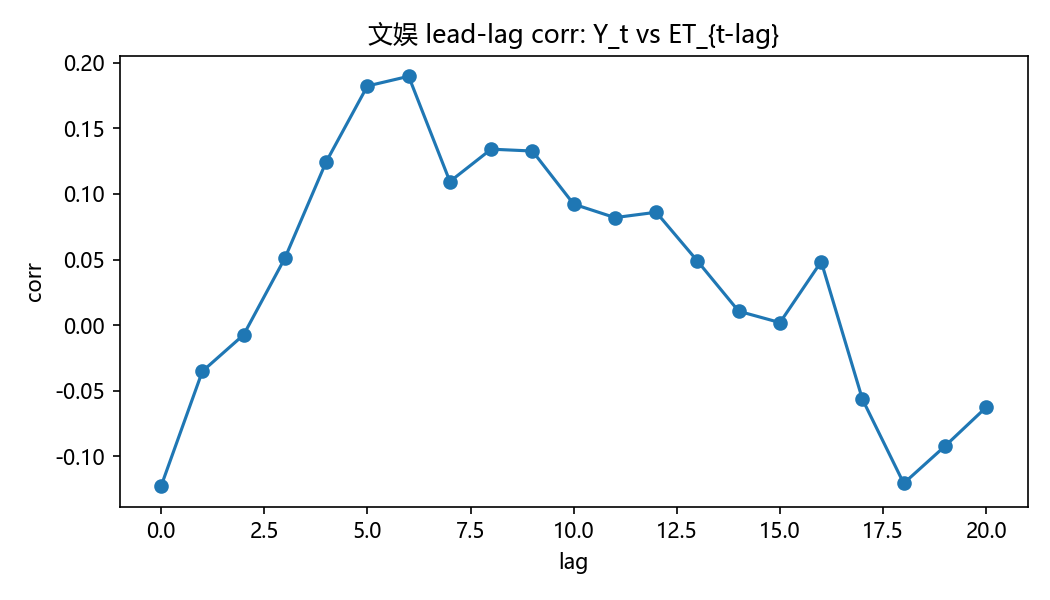

The data file committed next to this chart (first rows):
lag, corr
0, -0.1228
1, -0.03526
2, -0.007426
3, 0.05105
4, 0.1244
5, 0.1823
6, 0.1897
7, 0.1095
8, 0.1342
9, 0.1327
10, 0.09224
11, 0.08196
12, 0.08606
13, 0.04885
14, 0.01056
15, 0.001901
16, 0.04841
17, -0.05664
18, -0.1207
19, -0.09232
20, -0.06265
